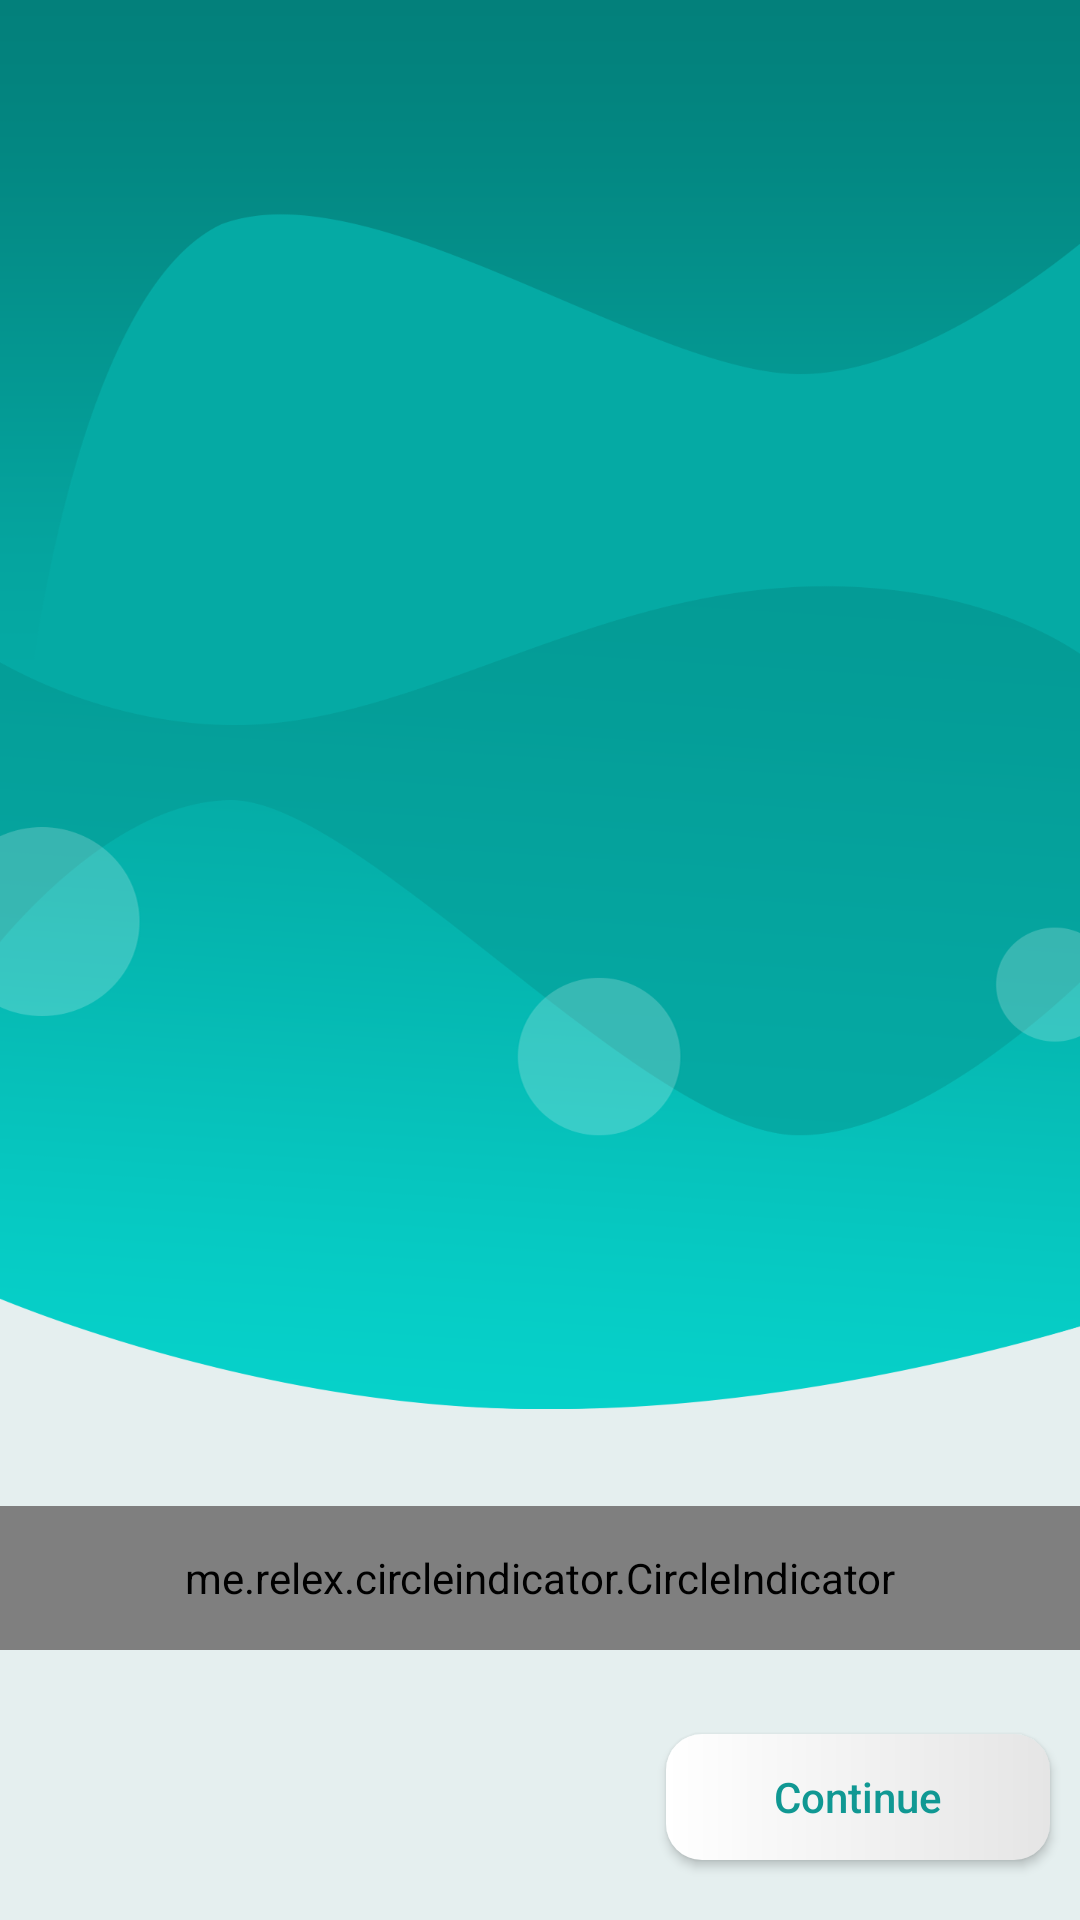

This screen was rendered from an Android layout file. Write that file and the resources it references.
<!-- AndroidManifest.xml: application theme AppTheme -->
<!-- res/layout/activity_board.xml -->
<?xml version="1.0" encoding="utf-8"?>
<android.support.constraint.ConstraintLayout xmlns:android="http://schemas.android.com/apk/res/android"
    xmlns:app="http://schemas.android.com/apk/res-auto"
    xmlns:tools="http://schemas.android.com/tools"
    android:layout_width="match_parent"
    android:layout_height="match_parent"
    tools:context="com.brainyapps.simplyfree.activities.SignupBoardActivity"
    android:background="@color/colorBackground">

    
    <ImageView
        android:id="@+id/imageView"
        android:layout_width="match_parent"
        android:layout_height="wrap_content"
        android:src="@drawable/img_bg_onboard"
        android:scaleType="fitXY"/>

    
    <include
        layout="@layout/layout_admin_app_bar"
        android:layout_width="0dp"
        android:layout_height="wrap_content"
        app:layout_constraintLeft_toLeftOf="parent"
        app:layout_constraintRight_toRightOf="parent"/>

    <android.support.v4.view.ViewPager
        android:id="@+id/container"
        android:layout_width="0dp"
        android:layout_height="0dp"
        app:layout_constraintLeft_toLeftOf="parent"
        app:layout_constraintRight_toRightOf="parent"
        app:layout_constraintTop_toBottomOf="@id/toolbar"
        app:layout_constraintBottom_toBottomOf="parent"
        app:layout_behavior="@string/appbar_scrolling_view_behavior" />

    <me.relex.circleindicator.CircleIndicator
        android:id="@+id/indicator"
        android:layout_width="0dp"
        android:layout_height="48dp"
        app:layout_constraintLeft_toLeftOf="parent"
        app:layout_constraintRight_toRightOf="parent"
        app:layout_constraintBottom_toBottomOf="parent"
        android:layout_marginBottom="90dp"
        app:ci_drawable="@color/colorTheme"/>

    
    <Button
        android:id="@+id/but_continue"
        style="@style/ButtonWhiteRound"
        android:paddingLeft="@dimen/signup_but_next_padding_horiz"
        android:paddingRight="@dimen/signup_but_next_padding_horiz"
        app:layout_constraintBottom_toBottomOf="parent"
        app:layout_constraintRight_toRightOf="parent"
        android:layout_marginBottom="@dimen/signup_but_next_margin"
        android:layout_marginRight="@dimen/signup_but_margin"
        android:text="Continue" />

</android.support.constraint.ConstraintLayout>
<!-- res/layout/layout_admin_app_bar.xml (included above) -->
<?xml version="1.0" encoding="utf-8"?>
<android.support.v7.widget.Toolbar
    xmlns:android="http://schemas.android.com/apk/res/android"
    xmlns:app="http://schemas.android.com/apk/res-auto"
    android:id="@+id/toolbar"
    android:layout_width="match_parent"
    app:theme="@style/ThemeOverlay.AppCompat.Dark.ActionBar"
    android:layout_height="?attr/actionBarSize"
    app:popupTheme="@style/ThemeOverlay.AppCompat.Light"
    android:background="?attr/selectableItemBackground">

    <TextView
        android:id="@+id/text_toolbar_title"
        android:layout_width="wrap_content"
        android:layout_height="wrap_content"
        android:layout_gravity="center_horizontal"
        android:text=""
        style="@style/TextAppearance.Widget.AppCompat.Toolbar.Title" />

</android.support.v7.widget.Toolbar>
<!-- resources referenced by this layout -->
<resources>
  <color name="colorBackground">#e5efef</color>
  <color name="colorTheme">#109893</color>
  <dimen name="signup_but_margin">10dp</dimen>
  <dimen name="signup_but_next_margin">20dp</dimen>
  <dimen name="signup_but_next_padding_horiz">36dp</dimen>
  <!-- drawable img_bg_onboard: png bitmap (drawable-xxxhdpi, 76809 bytes) -->
  <style name="ButtonWhiteRound">
          <item name="android:layout_width">0dp</item>
          <item name="android:layout_height">@dimen/landing_button_height</item>
          <item name="android:background">@drawable/ripple_but_white_round</item>
          <item name="android:textAllCaps">false</item>
          <item name="android:textColor">@color/colorTheme</item>
      </style>
  <style name="AppTheme" parent="Theme.AppCompat.Light.NoActionBar">
          
          <item name="colorPrimary">@color/colorPrimary</item>
          <item name="colorPrimaryDark">@color/colorPrimaryDark</item>
          <item name="colorAccent">@color/colorAccent</item>
      </style>
  <dimen name="landing_button_height">42dp</dimen>
  <!-- drawable ripple_but_white_round (drawable) -->
  <?xml version="1.0" encoding="utf-8"?>
  <selector xmlns:android="http://schemas.android.com/apk/res/android">
  
      <item android:drawable="@drawable/bg_but_white_round_selected" android:state_pressed="true"/>
      <item android:drawable="@drawable/bg_but_white_round" />
  
  </selector>
  <color name="colorPrimary">#3F51B5</color>
  <color name="colorPrimaryDark">#303F9F</color>
  <color name="colorAccent">#FF4081</color>
  <!-- drawable bg_but_white_round_selected (drawable) -->
  <?xml version="1.0" encoding="utf-8"?>
  <shape xmlns:android="http://schemas.android.com/apk/res/android"
      android:shape="rectangle">
      <solid android:color="@color/colorButBgSelected" />
      <corners android:radius="@dimen/landing_button_corner_radius" />
  </shape>
  <!-- drawable bg_but_white_round (drawable) -->
  <?xml version="1.0" encoding="utf-8"?>
  <shape xmlns:android="http://schemas.android.com/apk/res/android"
      android:shape="rectangle">
      <gradient
          android:startColor="#ffffff"
          android:endColor="#e5e5e5" />
  
      <corners android:radius="@dimen/landing_button_corner_radius" />
  </shape>
  <color name="colorButBgSelected">#d0e5efef</color>
  <dimen name="landing_button_corner_radius">12dp</dimen>
</resources>
